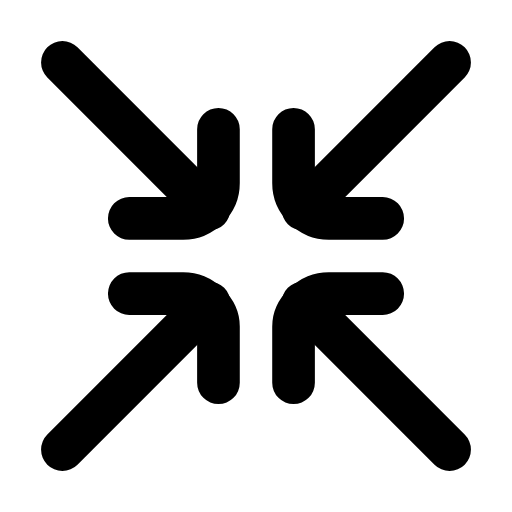
t = 0.00 s
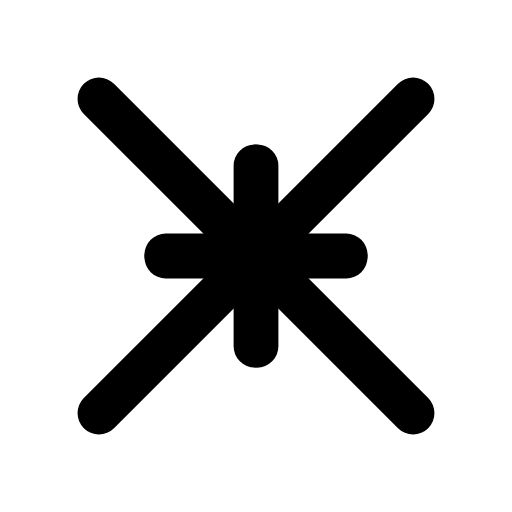
t = 0.24 s
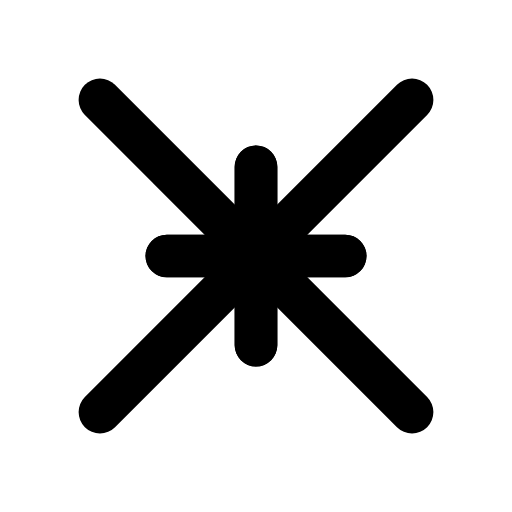
t = 0.59 s
t = 0.82 s: frame unchanged from t = 0.59 s, image omitted
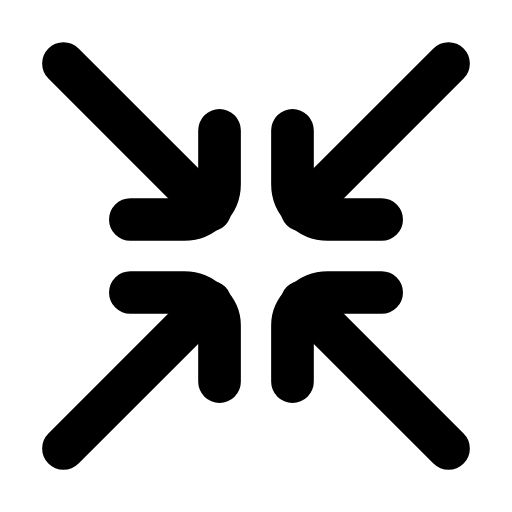
t = 1.16 s
t = 1.39 s: frame unchanged from t = 0.00 s, image omitted

The animated SVG that drew these frames (rendered in a browser with its animation timeline set to each time). Animation: 4 SMIL elements (animateTransform=4); one cycle of 1.70 s, repeats indefinitely.

<svg xmlns="http://www.w3.org/2000/svg" width="24" height="24" viewBox="0 0 24 24" fill="none"><g transform="translate(-1.2 -1.2) scale(1.1)"><g><animateTransform attributeName="transform" type="translate" values="0 0;1.6 1.6;1.6 1.6;0 0;0 0" keyTimes="0;0.28;0.55;0.82;1" dur="1.7s" repeatCount="indefinite" calcMode="spline" keySplines="0.16 1 0.3 1;0.16 1 0.3 1;0.16 1 0.3 1;0.16 1 0.3 1"/><line stroke="currentColor" stroke-width="1.818" stroke-linecap="round" stroke-linejoin="round" fill="none" x1="3.75" y1="3.75" x2="10" y2="10"></line><path stroke="currentColor" stroke-width="1.818" stroke-linecap="round" stroke-linejoin="round" fill="none" d="M10.4 6.6L10.4 8.9C10.4 9.7 9.7 10.4 8.9 10.4L6.6 10.4"></path></g><g><animateTransform attributeName="transform" type="translate" values="0 0;-1.6 1.6;-1.6 1.6;0 0;0 0" keyTimes="0;0.28;0.55;0.82;1" dur="1.7s" repeatCount="indefinite" calcMode="spline" keySplines="0.16 1 0.3 1;0.16 1 0.3 1;0.16 1 0.3 1;0.16 1 0.3 1"/><line stroke="currentColor" stroke-width="1.818" stroke-linecap="round" stroke-linejoin="round" fill="none" x1="20.25" y1="3.75" x2="14" y2="10"></line><path stroke="currentColor" stroke-width="1.818" stroke-linecap="round" stroke-linejoin="round" fill="none" d="M13.6 6.6L13.6 8.9C13.6 9.7 14.3 10.4 15.1 10.4L17.4 10.4"></path></g><g><animateTransform attributeName="transform" type="translate" values="0 0;1.6 -1.6;1.6 -1.6;0 0;0 0" keyTimes="0;0.28;0.55;0.82;1" dur="1.7s" repeatCount="indefinite" calcMode="spline" keySplines="0.16 1 0.3 1;0.16 1 0.3 1;0.16 1 0.3 1;0.16 1 0.3 1"/><line stroke="currentColor" stroke-width="1.818" stroke-linecap="round" stroke-linejoin="round" fill="none" x1="3.75" y1="20.25" x2="10" y2="14"></line><path stroke="currentColor" stroke-width="1.818" stroke-linecap="round" stroke-linejoin="round" fill="none" d="M10.4 17.4L10.4 15C10.4 14.3 9.7 13.6 8.9 13.6L6.6 13.6"></path></g><g><animateTransform attributeName="transform" type="translate" values="0 0;-1.6 -1.6;-1.6 -1.6;0 0;0 0" keyTimes="0;0.28;0.55;0.82;1" dur="1.7s" repeatCount="indefinite" calcMode="spline" keySplines="0.16 1 0.3 1;0.16 1 0.3 1;0.16 1 0.3 1;0.16 1 0.3 1"/><line stroke="currentColor" stroke-width="1.818" stroke-linecap="round" stroke-linejoin="round" fill="none" x1="20.25" y1="20.25" x2="14" y2="14"></line><path stroke="currentColor" stroke-width="1.818" stroke-linecap="round" stroke-linejoin="round" fill="none" d="M13.6 17.4L13.6 15C13.6 14.3 14.3 13.6 15.1 13.6L17.4 13.6"></path></g></g></svg>
